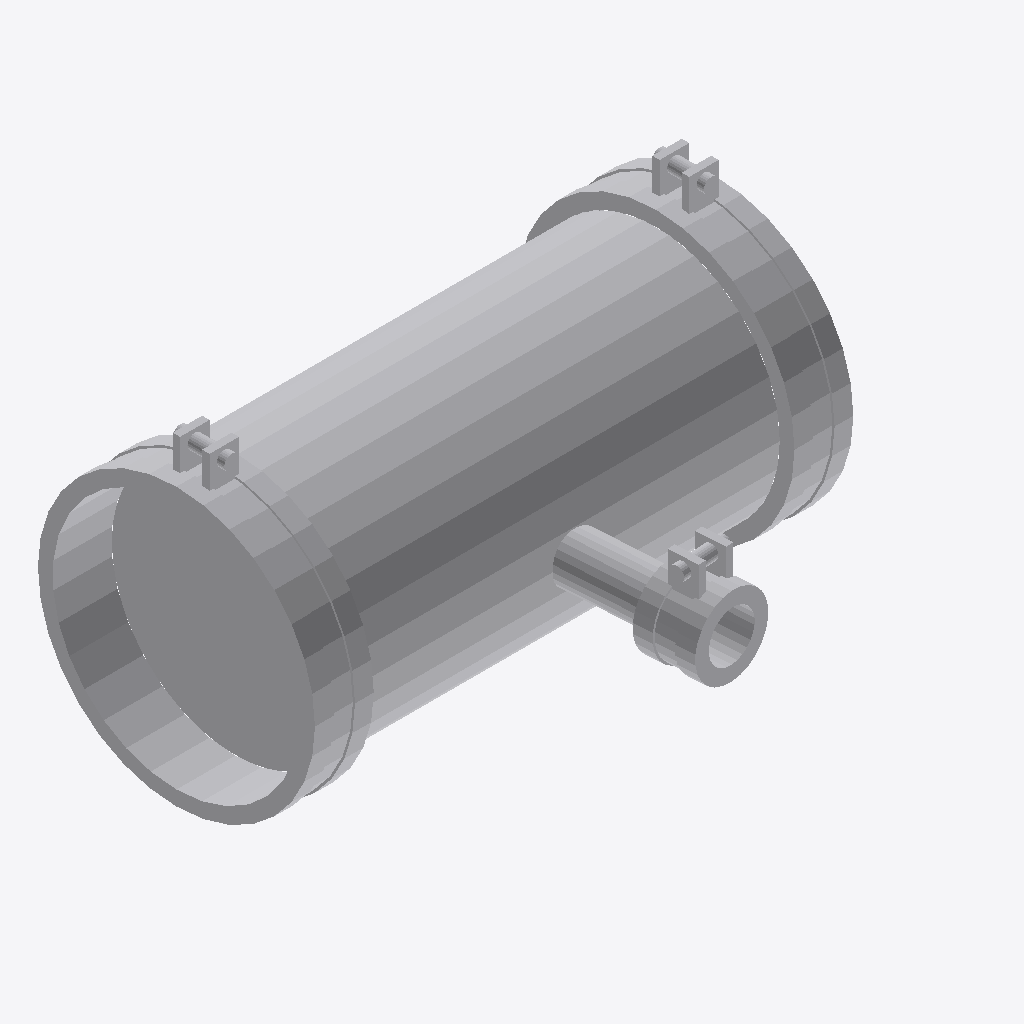
Isometric view of an IFC building model (IFC-SPF (STEP), schema IFC4, length unit millimetre), seen from the south-west, elements coloured by IFC class: 1 other element (light grey).
Extent 0.366 m × 0.278 m × 0.209 m (x, y, z). Elements (1): 1 IfcPipeFitting.

HEADER;
FILE_DESCRIPTION(('GeoIFCNet file'),'');
FILE_NAME('','1995-11-18T09:00:00',('YaMiSo'),('XUT_BIM606'),'ifcopenshell 0.7.0','','None');
FILE_SCHEMA(('IFC4'));
ENDSEC;
DATA;
#1=IFCPROJECT('2BJhv44UX9wgaZn9zyiWl_',$,'My Project',$,$,$,$,(#67),#45);
#1987=IFCSITE('1rlKGekez7jPcPj3J7mKSu',#1986,'My Site',$,$,$,$,$,$,$,$,$,$,$);
#1985=IFCPIPEFITTING('2H0TOIM9TFzRxmMTbB$WL3',#51,$,$,$,#1996,#1984,$,$);
ENDSEC;
